pico-8 play session: hold ← + tap ❎

[t = 1 s] hold ← ~1s, tap ❎ ~2×
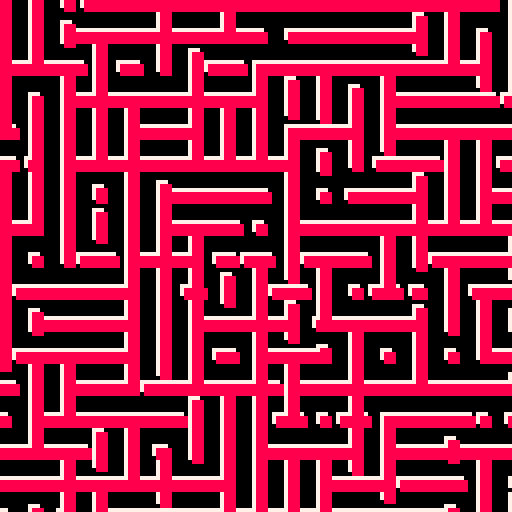
[t = 2 s] hold ← ~2s, tap ❎ ~4×
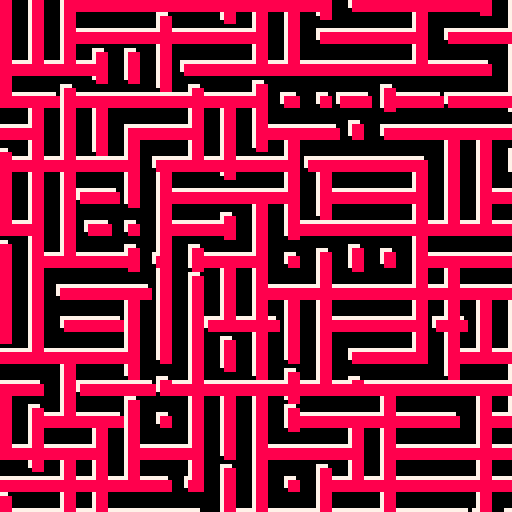
[t = 6 s] hold ← ~6s, tap ❎ ~10×
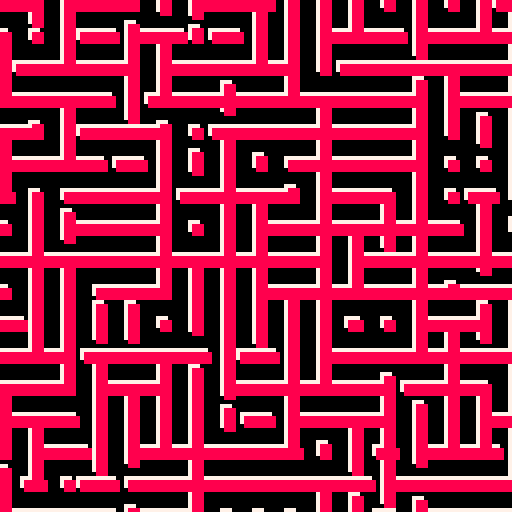
[t = 8 s] hold ← ~8s, tap ❎ ~14×
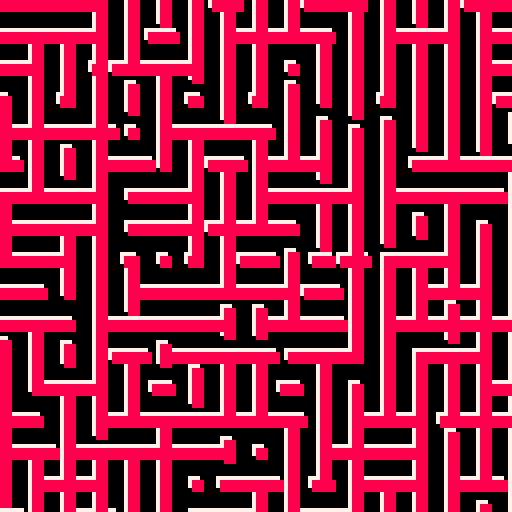

pico-8 cartridge
version 29
__lua__

--[[
  put this check_time function at the start of the cart
  make sure to call check_time() somehwere in the cart.
  in most tweetcarts, the bast place to do this is direclty before "flip()"
--]]
function check_time() 
  --id is stored in the parameters field
  my_id = stat(6)

  --the breadcrumb field is the name of the start cart + "," + the number of seconds we should play
  my_info = stat(100)
  --if we don't have it, stop checking
  if my_info == nil then
    return
  end

  breadcumb_parts = split(my_info, ",", true)
  start_cart_name = breadcumb_parts[1]
  max_time = breadcumb_parts[2]

  --check if we hit the max time
  if time() > max_time or btnp(1) then
    load(start_cart_name,"",my_id)
  end
end
--end of check_time


--jelly maze
t=0
g=0
::✜::
cls()
g+=1/60
t+=mid(0,sin(g)+.5,1)*.03
for j=0,1do
for c=0,128,8do
for r=0,128,8do
srand(c*99+r)
v=sin(t+rnd())*9
w=mid(8,1,v)
h=mid(-8,-1,v)
rectfill(c-w+j,r-h+j,c+w+j,r+h+j,7+j)
end
end
end
check_time()
flip()goto ✜




-- pal({15,143,142,135,9,136,5},1)

-- t=0
-- ::_::
-- cls()
-- t+=1/90

-- for c=0,16do
-- for r=0,16do
-- rectfill(c*8,r*8,c*8+8,r*8+8,1+(c+r+t*30)%6)
-- end
-- end

-- for j=0,1do
-- for c=0,128,8do
-- for r=0,128,8do
-- srand(c*99+r)
-- v=sin((t+rnd())%1)*9
-- w=mid(8,1,v)
-- h=mid(-8,-1,v)
-- rectfill(c-w+j,r-h+j,c+w+j,r+h+j,7+j)
-- end
-- end
-- end


-- flip()
-- goto _
